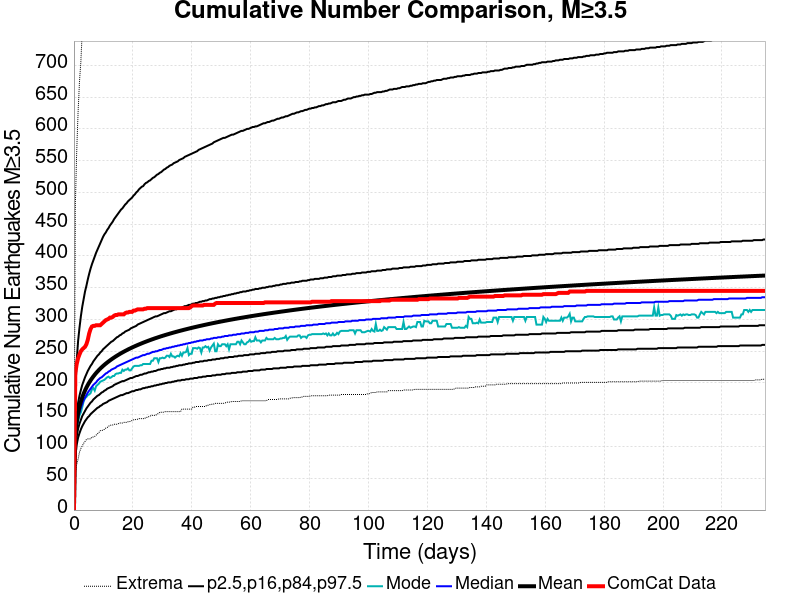

Values plotted in this chart, from the file beside it:
Time (days), ComCat Data, Simulation Mean, Simulation Median, Simulation Mode, Simulation Minimum, Simulation Maximum, 2.5 %-ile, 16 %-ile, 84 %-ile, 97.5 %-ile
0.0, 0.0, 0.0, 0.0, 0.0, 0.0, 0.0, 0.0, 0.0, 0.0, 0.0
0.4702, 216.0, 115.9, 111.0, 110.0, 58.0, 479.0, 86.0, 98.0, 129.0, 186.0
0.9404, 230.0, 138.4, 132.0, 132.0, 72.0, 565.0, 103.0, 116.0, 153.0, 235.0
1.411, 239.0, 152.3, 145.0, 139.0, 80.0, 627.0, 114.0, 128.0, 169.0, 266.0
1.881, 245.0, 162.5, 154.0, 149.0, 91.0, 674.0, 121.0, 136.0, 180.0, 287.0
2.351, 250.0, 170.6, 161.0, 154.0, 97.0, 706.0, 127.0, 142.0, 189.0, 305.0
2.821, 253.0, 177.3, 167.0, 162.0, 101.0, 754.0, 132.0, 148.0, 197.0, 320.0
3.291, 255.0, 183.2, 173.0, 171.0, 105.0, 826.0, 136.0, 152.0, 203.0, 332.0
3.762, 257.0, 188.3, 177.0, 176.0, 108.0, 875.0, 140.0, 156.0, 209.0, 344.0
4.232, 261.0, 192.8, 181.0, 178.0, 111.0, 907.0, 143.0, 160.0, 214.0, 353.0
4.702, 268.0, 196.9, 185.0, 181.0, 112.0, 922.0, 146.0, 163.0, 219.0, 363.0
5.172, 278.0, 200.7, 188.0, 182.0, 112.0, 937.0, 148.0, 166.0, 223.0, 372.0
5.643, 285.0, 204.1, 191.0, 184.0, 112.0, 948.0, 151.0, 169.0, 227.0, 380.0
6.113, 289.0, 207.3, 194.0, 190.0, 115.0, 969.0, 153.0, 171.0, 230.0, 387.0
6.583, 290.0, 210.3, 197.0, 192.0, 115.0, 988.0, 155.0, 174.0, 234.0, 393.0
7.053, 290.0, 213.1, 199.0, 188.0, 116.0, 1003, 157.0, 176.0, 237.0, 399.0
7.523, 291.0, 215.7, 201.0, 195.0, 118.0, 1014, 159.0, 178.0, 240.0, 405.0
7.994, 291.0, 218.1, 204.0, 197.0, 120.0, 1031, 161.0, 180.0, 243.0, 410.0
8.464, 291.0, 220.4, 206.0, 199.0, 122.0, 1053, 162.0, 181.0, 245.0, 415.0
8.934, 291.0, 222.6, 208.0, 202.0, 125.0, 1074, 164.0, 183.0, 248.0, 420.0
9.404, 293.0, 224.7, 209.0, 203.0, 125.0, 1092, 165.0, 185.0, 250.0, 425.0
9.874, 295.0, 226.8, 211.0, 204.0, 126.0, 1106, 167.0, 186.0, 253.0, 430.0
10.34, 297.0, 228.7, 213.0, 205.0, 127.0, 1112, 168.0, 188.0, 255.0, 434.0
10.81, 299.0, 230.5, 215.0, 207.0, 129.0, 1117, 169.0, 189.0, 257.0, 437.0
11.29, 300.0, 232.2, 216.0, 209.0, 130.0, 1122, 170.0, 191.0, 259.0, 441.0
11.76, 301.0, 233.9, 218.0, 210.0, 132.0, 1129, 172.0, 192.0, 261.0, 444.0
12.23, 303.0, 235.5, 219.0, 208.0, 133.0, 1140, 173.0, 193.0, 263.0, 448.0
12.7, 303.0, 237.1, 221.0, 209.0, 134.0, 1150, 174.0, 194.0, 265.0, 451.0
13.17, 304.0, 238.6, 222.0, 211.0, 134.0, 1153, 175.0, 195.0, 266.0, 454.0
13.64, 306.0, 240.1, 223.0, 211.0, 135.0, 1160, 176.0, 197.0, 268.0, 458.0
14.11, 307.0, 241.5, 224.0, 214.0, 135.0, 1165, 177.0, 198.0, 270.0, 461.0
14.58, 307.0, 242.9, 226.0, 215.0, 135.0, 1168, 178.0, 199.0, 272.0, 464.0
15.05, 308.0, 244.3, 227.0, 215.0, 136.0, 1177, 179.0, 200.0, 273.0, 467.0
15.52, 308.0, 245.6, 228.0, 216.0, 137.0, 1183, 180.0, 201.0, 275.0, 470.0
15.99, 308.0, 246.9, 229.0, 216.0, 137.0, 1194, 181.0, 202.0, 276.0, 473.0
16.46, 308.0, 248.1, 230.0, 221.0, 137.0, 1199, 181.0, 203.0, 278.0, 475.0
16.93, 308.0, 249.3, 231.0, 219.0, 138.0, 1200, 182.0, 203.0, 279.0, 478.0
17.4, 310.0, 250.5, 232.0, 221.0, 138.0, 1203, 183.0, 204.0, 281.0, 481.0
17.87, 311.0, 251.6, 233.0, 221.0, 138.0, 1207, 184.0, 205.0, 282.0, 483.0
18.34, 311.0, 252.7, 234.0, 223.0, 139.0, 1211, 184.0, 206.0, 283.0, 486.0
18.81, 312.0, 253.8, 235.0, 220.0, 139.0, 1213, 185.0, 207.0, 284.0, 488.0
19.28, 312.0, 254.9, 236.0, 220.0, 140.0, 1222, 186.0, 208.0, 286.0, 490.0
19.75, 312.0, 255.9, 237.0, 223.0, 141.0, 1227, 187.0, 208.0, 287.0, 492.0
20.22, 314.0, 256.9, 238.0, 226.0, 142.0, 1231, 187.0, 209.0, 288.0, 495.0
20.69, 314.0, 257.9, 239.0, 227.0, 142.0, 1237, 188.0, 210.0, 289.0, 497.0
21.16, 315.0, 258.9, 240.0, 227.0, 143.0, 1242, 189.0, 211.0, 290.0, 500.0
21.63, 316.0, 259.8, 240.0, 227.0, 143.0, 1246, 189.0, 211.0, 292.0, 502.0
22.1, 316.0, 260.7, 241.0, 227.0, 144.0, 1249, 190.0, 212.0, 293.0, 505.0
22.57, 316.0, 261.6, 242.0, 228.0, 144.0, 1261, 190.0, 213.0, 294.0, 507.0
23.04, 316.0, 262.5, 243.0, 228.0, 144.0, 1266, 191.0, 213.0, 295.0, 509.0
23.51, 316.0, 263.4, 244.0, 230.0, 144.0, 1274, 192.0, 214.0, 296.0, 510.0
23.98, 317.0, 264.3, 244.0, 230.0, 144.0, 1278, 192.0, 215.0, 297.0, 513.0
24.45, 317.0, 265.1, 245.0, 230.0, 146.0, 1278, 193.0, 215.0, 298.0, 515.0
24.92, 318.0, 266, 246.0, 230.0, 146.0, 1279, 193.0, 216.0, 299.0, 516.0
25.39, 318.0, 266.8, 246.0, 230.0, 147.0, 1283, 194.0, 217.0, 300.0, 518.0
25.86, 318.0, 267.6, 247.0, 230.0, 148.0, 1285, 194.0, 217.0, 301.0, 519.0
26.33, 318.0, 268.4, 248.0, 235.0, 149.0, 1290, 195.0, 218.0, 302.0, 521.0
26.8, 318.0, 269.2, 249.0, 235.0, 149.0, 1298, 195.0, 218.0, 303.0, 523.0
27.27, 318.0, 269.9, 249.0, 239.0, 149.0, 1302, 196.0, 219.0, 304.0, 524.0
27.74, 318.0, 270.7, 250.0, 239.0, 149.0, 1302, 196.0, 219.0, 305.0, 526.0
... 440 more rows
